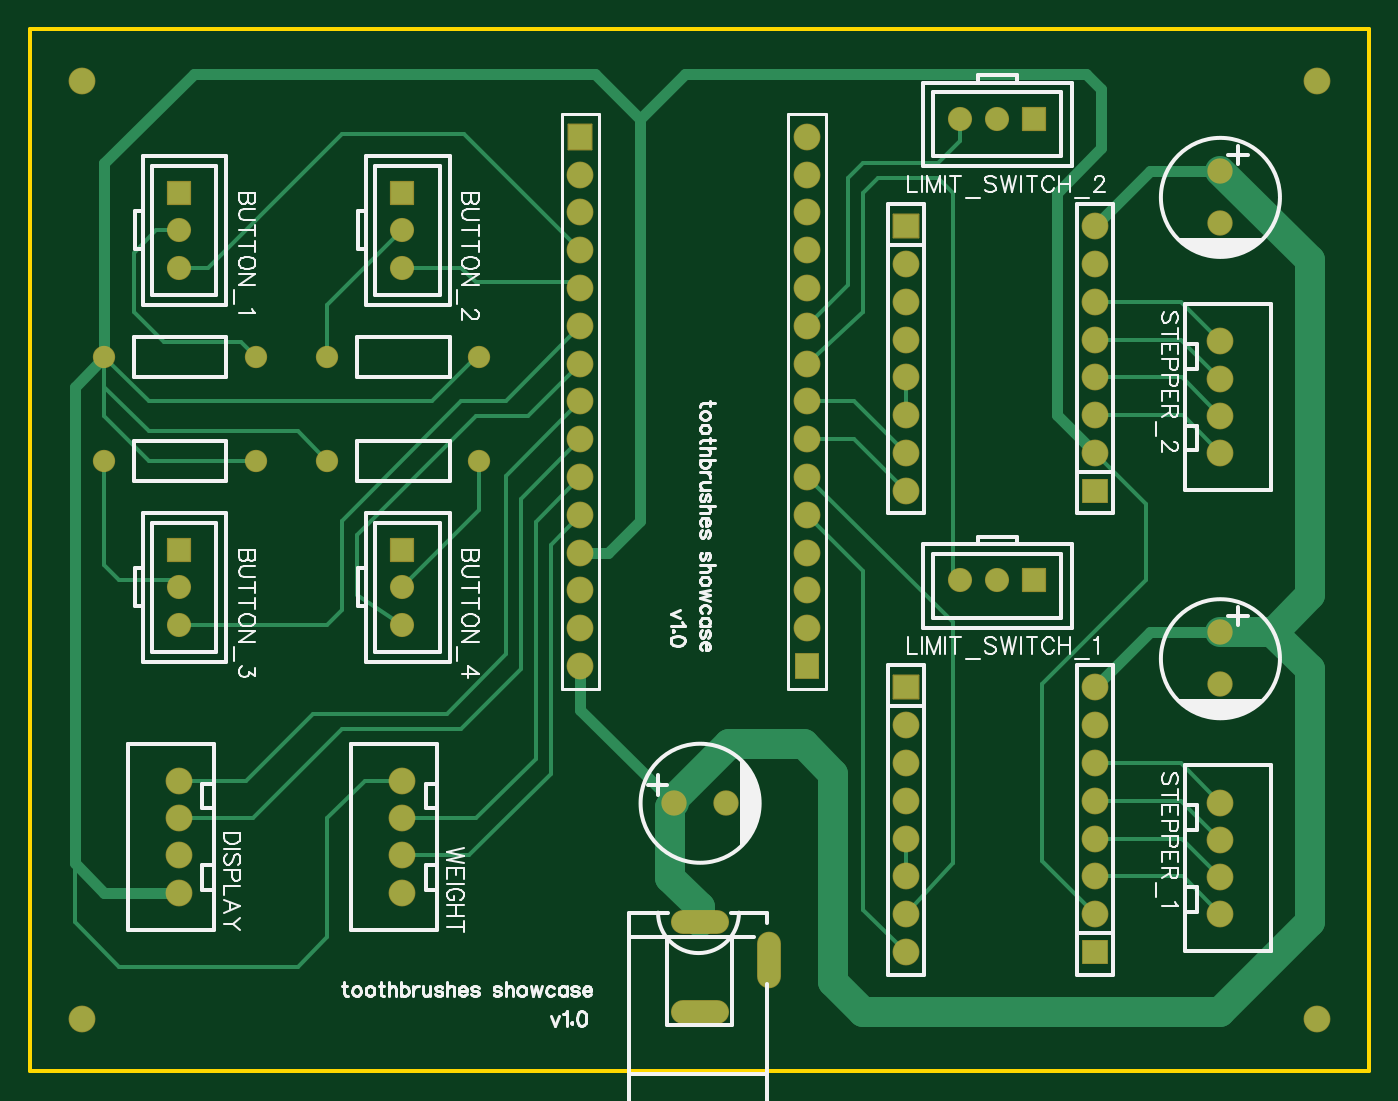
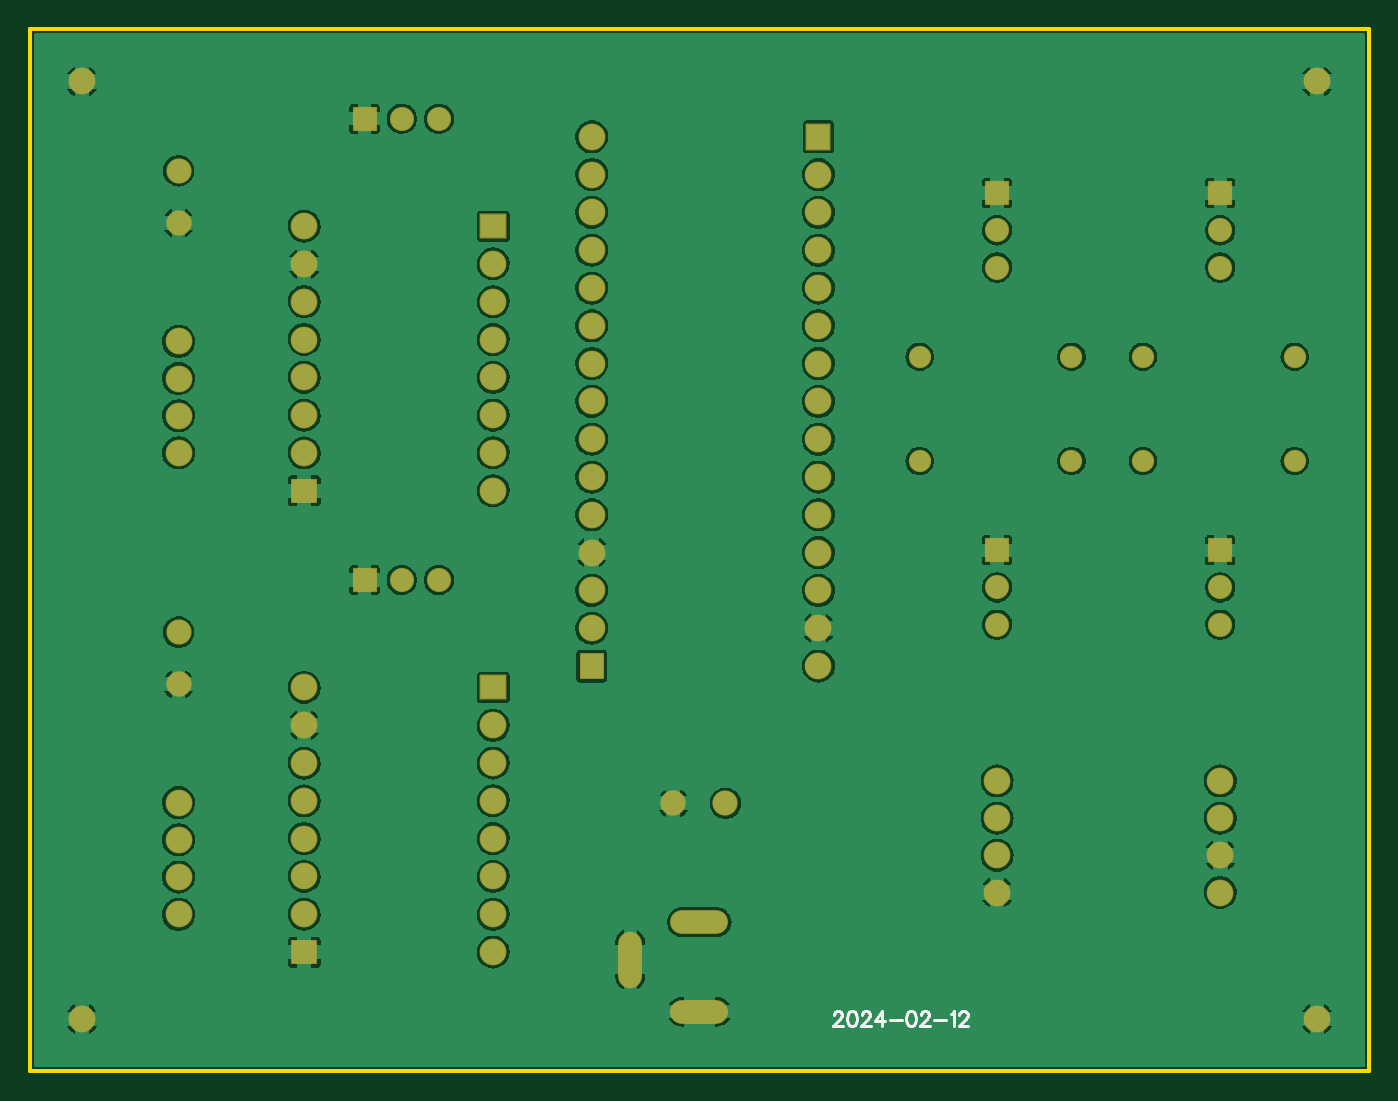
Circuit board: 9 layer files. Board 90.0 x 70.0 mm.
- drill: Drill_PTH_Through.DRL (2307 bytes)
- drill: Drill_PTH_Through_Via.DRL (228 bytes)
- outline: Gerber_BoardOutlineLayer.GKO (625 bytes)
- bottom_copper: Gerber_BottomLayer.GBL (116692 bytes)
- bottom_silk: Gerber_BottomSilkscreenLayer.GBO (2511 bytes)
- bottom_mask: Gerber_BottomSolderMaskLayer.GBS (4100 bytes)
- top_copper: Gerber_TopLayer.GTL (8288 bytes)
- top_silk: Gerber_TopSilkscreenLayer.GTO (38626 bytes)
- top_mask: Gerber_TopSolderMaskLayer.GTS (4097 bytes)

=== drill: Drill_PTH_Through.DRL ===
M48
INCH,LZ
;FILE_FORMAT=2:4
;TYPE=PLATED
;Layer: PTH_Through
;EasyEDA v6.5.42, 2024-04-20 17:29:38
;88c8a89ba0d84e72ac533820636c5c94,79741c9dc20a42bbb4667d943d95035a,10
;Gerber Generator version 0.2
;Holesize 1 = 0.0320 inch
T01C0.0320
;Holesize 2 = 0.0350 inch
T02C0.0350
;Holesize 3 = 0.0360 inch
T03C0.0360
;Holesize 4 = 0.0390 inch
T04C0.0390
;Holesize 5 = 0.0410 inch
T05C0.0410
;Holesize 6 = 0.0430 inch
T06C0.0430
;Holesize 7 = 0.1180 inch
T07C0.1180
%
G05
G90
T01
X001969Y018898
X005984Y018898
X011890Y018898
X007874Y018898
X005984Y016142
X001969Y016142
X007874Y016142
X011890Y016142
T02
X019547Y002540G85X019547Y003366
X017283Y001575G85X018150Y001575
X018150Y003937G85X017283Y003937
T03
X009843Y023228
X009843Y022244
X009843Y021260
X003937Y013780
X003937Y012795
X003937Y011811
X009843Y013780
X009843Y012795
X009843Y011811
X026575Y012992
X025591Y012992
X024606Y012992
X026575Y025197
X025590Y025197
X024606Y025197
X003937Y023228
X003937Y022244
X003937Y021260
T04
X018406Y007087
X017027Y007087
X031496Y010236
X031496Y011614
X031496Y022441
X031496Y023819
T05
X003937Y004724
X003937Y005709
X003937Y006693
X003937Y007677
X009842Y004724
X009843Y005709
X009843Y006693
X009843Y007677
X031496Y007102
X031496Y006118
X031496Y005134
X031496Y004150
X031496Y019307
X031496Y018323
X031496Y017339
X031496Y016354
T06
X023172Y003150
X023172Y004150
X023172Y005150
X023172Y006150
X023172Y007150
X023172Y008150
X023172Y009150
X023172Y010150
X028172Y010150
X028172Y009150
X028172Y008150
X028172Y007150
X028172Y006150
X028172Y005150
X028172Y004150
X028172Y003150
X023172Y015354
X023172Y016354
X023172Y017354
X023172Y018354
X023172Y019354
X023172Y020354
X023172Y021354
X023172Y022354
X028172Y022354
X028172Y021354
X028172Y020354
X028172Y019354
X028172Y018354
X028172Y017354
X028172Y016354
X028172Y015354
X014567Y010716
X014567Y011716
X014567Y012716
X014567Y013716
X014567Y014716
X014567Y015716
X014567Y016716
X014567Y017716
X014567Y018716
X014567Y019716
X014567Y020716
X014567Y021716
X014567Y022716
X014567Y023716
X014567Y024716
X020567Y024716
X020567Y023716
X020567Y022716
X020567Y021716
X020567Y020716
X020567Y019716
X020567Y018716
X020567Y017716
X020567Y016716
X020567Y015716
X020567Y014716
X020567Y013716
X020567Y012716
X020567Y011716
X020567Y010716
T07
X001378Y026181
X001378Y001378
X034055Y001378
X034055Y026181
M30

=== drill: Drill_PTH_Through_Via.DRL ===
M48
INCH,LZ
;FILE_FORMAT=2:4
;TYPE=PLATED
;Layer: PTH_Through_Via
;EasyEDA v6.5.42, 2024-04-20 17:29:38
;88c8a89ba0d84e72ac533820636c5c94,79741c9dc20a42bbb4667d943d95035a,10
;Gerber Generator version 0.2
T01C0.001
%
G05
G90
M30

=== outline: Gerber_BoardOutlineLayer.GKO ===
G04 Layer: BoardOutlineLayer*
G04 EasyEDA v6.5.42, 2024-04-20 17:29:38*
G04 88c8a89ba0d84e72ac533820636c5c94,79741c9dc20a42bbb4667d943d95035a,10*
G04 Gerber Generator version 0.2*
G04 Scale: 100 percent, Rotated: No, Reflected: No *
G04 Dimensions in inches *
G04 leading zeros omitted , absolute positions ,3 integer and 6 decimal *
%FSLAX36Y36*%
%MOIN*%

%ADD10C,0.0100*%
D10*
X3200000Y0D02*
G01*
X1650000Y0D01*
X100000Y0D01*
X0Y0D02*
G01*
X0Y2450000D01*
X100000Y0D02*
G01*
X0Y0D01*
X0Y2450000D02*
G01*
X0Y2755900D01*
X3543299Y2755900D01*
X3543299Y2206700D01*
X3543299Y343299D01*
X3543299Y0D01*
X3200000Y0D01*

%LPD*%
M02*

=== bottom_copper: Gerber_BottomLayer.GBL (116692 bytes, source omitted) ===
=== bottom_silk: Gerber_BottomSilkscreenLayer.GBO ===
G04 Layer: BottomSilkscreenLayer*
G04 EasyEDA v6.5.42, 2024-04-20 17:29:38*
G04 88c8a89ba0d84e72ac533820636c5c94,79741c9dc20a42bbb4667d943d95035a,10*
G04 Gerber Generator version 0.2*
G04 Scale: 100 percent, Rotated: No, Reflected: No *
G04 Dimensions in inches *
G04 leading zeros omitted , absolute positions ,3 integer and 6 decimal *
%FSLAX36Y36*%
%MOIN*%

%ADD10C,0.0080*%

%LPD*%
D10*
X1415529Y148890D02*
G01*
X1415529Y150680D01*
X1413741Y154259D01*
X1411950Y156048D01*
X1408371Y157838D01*
X1401214Y157838D01*
X1397635Y156048D01*
X1395844Y154259D01*
X1394056Y150680D01*
X1394056Y147100D01*
X1395844Y143521D01*
X1399425Y138153D01*
X1417319Y120257D01*
X1392265Y120257D01*
X1369718Y157838D02*
G01*
X1375087Y156048D01*
X1378666Y150680D01*
X1380455Y141732D01*
X1380455Y136363D01*
X1378666Y127415D01*
X1375087Y122046D01*
X1369718Y120257D01*
X1366139Y120257D01*
X1360770Y122046D01*
X1357191Y127415D01*
X1355402Y136363D01*
X1355402Y141732D01*
X1357191Y150680D01*
X1360770Y156048D01*
X1366139Y157838D01*
X1369718Y157838D01*
X1341800Y148890D02*
G01*
X1341800Y150680D01*
X1340011Y154259D01*
X1338221Y156048D01*
X1334642Y157838D01*
X1327484Y157838D01*
X1323905Y156048D01*
X1322115Y154259D01*
X1320326Y150680D01*
X1320326Y147100D01*
X1322115Y143521D01*
X1325694Y138153D01*
X1343590Y120257D01*
X1318536Y120257D01*
X1288831Y157838D02*
G01*
X1306725Y132784D01*
X1279882Y132784D01*
X1288831Y157838D02*
G01*
X1288831Y120257D01*
X1268072Y136363D02*
G01*
X1235860Y136363D01*
X1213311Y157838D02*
G01*
X1218680Y156048D01*
X1222259Y150680D01*
X1224049Y141732D01*
X1224049Y136363D01*
X1222259Y127415D01*
X1218680Y122046D01*
X1213311Y120257D01*
X1209732Y120257D01*
X1204363Y122046D01*
X1200784Y127415D01*
X1198995Y136363D01*
X1198995Y141732D01*
X1200784Y150680D01*
X1204363Y156048D01*
X1209732Y157838D01*
X1213311Y157838D01*
X1185394Y148890D02*
G01*
X1185394Y150680D01*
X1183604Y154259D01*
X1181815Y156048D01*
X1178236Y157838D01*
X1171078Y157838D01*
X1167498Y156048D01*
X1165709Y154259D01*
X1163919Y150680D01*
X1163919Y147100D01*
X1165709Y143521D01*
X1169288Y138153D01*
X1187183Y120257D01*
X1162130Y120257D01*
X1150320Y136363D02*
G01*
X1118108Y136363D01*
X1106297Y150680D02*
G01*
X1102718Y152469D01*
X1097349Y157838D01*
X1097349Y120257D01*
X1083748Y148890D02*
G01*
X1083748Y150680D01*
X1081958Y154259D01*
X1080169Y156048D01*
X1076590Y157838D01*
X1069431Y157838D01*
X1065852Y156048D01*
X1064063Y154259D01*
X1062273Y150680D01*
X1062273Y147100D01*
X1064063Y143521D01*
X1067642Y138153D01*
X1085537Y120257D01*
X1060484Y120257D01*
M02*

=== bottom_mask: Gerber_BottomSolderMaskLayer.GBS ===
G04 Layer: BottomSolderMaskLayer*
G04 EasyEDA v6.5.42, 2024-04-20 17:29:38*
G04 88c8a89ba0d84e72ac533820636c5c94,79741c9dc20a42bbb4667d943d95035a,10*
G04 Gerber Generator version 0.2*
G04 Scale: 100 percent, Rotated: No, Reflected: No *
G04 Dimensions in inches *
G04 leading zeros omitted , absolute positions ,3 integer and 6 decimal *
%FSLAX36Y36*%
%MOIN*%

%AMMACRO1*1,1,$1,$2,$3*1,1,$1,$4,$5*1,1,$1,0-$2,0-$3*1,1,$1,0-$4,0-$5*20,1,$1,$2,$3,$4,$5,0*20,1,$1,$4,$5,0-$2,0-$3,0*20,1,$1,0-$2,0-$3,0-$4,0-$5,0*20,1,$1,0-$4,0-$5,$2,$3,0*4,1,4,$2,$3,$4,$5,0-$2,0-$3,0-$4,0-$5,$2,$3,0*%
%ADD10MACRO1,0.0039X0.03X0.03X0.03X-0.03*%
%ADD11C,0.0639*%
%ADD12C,0.0670*%
%ADD13C,0.0709*%
%ADD14O,0.063055X0.149669*%
%ADD15O,0.153606X0.063055*%
%ADD16C,0.0709*%
%ADD17MACRO1,0.004X0.0335X0.031X0.0335X-0.031*%
%ADD18R,0.0709X0.0660*%
%ADD19MACRO1,0.0039X0.03X-0.03X-0.03X-0.03*%
%ADD20MACRO1,0.004X0.031X0.0335X0.031X-0.0335*%
%ADD21R,0.0660X0.0709*%
%ADD22C,0.0591*%

%LPD*%
D10*
G01*
X984250Y2322835D03*
D11*
G01*
X984250Y2224400D03*
G01*
X984250Y2125979D03*
D10*
G01*
X393699Y1377955D03*
D11*
G01*
X393699Y1279520D03*
G01*
X393699Y1181100D03*
D10*
G01*
X984250Y1377955D03*
D11*
G01*
X984250Y1279520D03*
G01*
X984250Y1181100D03*
D12*
G01*
X1840550Y708659D03*
G01*
X1702749Y708659D03*
G01*
X3149600Y1023620D03*
G01*
X3149600Y1161419D03*
G01*
X3149600Y2244090D03*
G01*
X3149600Y2381889D03*
D13*
G01*
X393699Y472440D03*
G01*
X393699Y570869D03*
G01*
X393699Y669290D03*
G01*
X393699Y767719D03*
G01*
X984250Y472440D03*
G01*
X984250Y570869D03*
G01*
X984250Y669290D03*
G01*
X984250Y767719D03*
G01*
X3149600Y710239D03*
G01*
X3149600Y611810D03*
G01*
X3149600Y513389D03*
G01*
X3149600Y414960D03*
G01*
X3149610Y1930709D03*
G01*
X3149610Y1832280D03*
G01*
X3149610Y1733859D03*
G01*
X3149600Y1635430D03*
D14*
G01*
X1954750Y295289D03*
D15*
G01*
X1771649Y157489D03*
G01*
X1771649Y393690D03*
D16*
G01*
X2317240Y314960D03*
G01*
X2317240Y414960D03*
G01*
X2317240Y514960D03*
G01*
X2317240Y614960D03*
G01*
X2317240Y714960D03*
G01*
X2317240Y814960D03*
G01*
X2317240Y914960D03*
D17*
G01*
X2317239Y1014960D03*
D16*
G01*
X2817240Y1014960D03*
G01*
X2817240Y914960D03*
G01*
X2817240Y814960D03*
G01*
X2817240Y714960D03*
G01*
X2817240Y614960D03*
G01*
X2817240Y514960D03*
G01*
X2817240Y414960D03*
D18*
G01*
X2817240Y314960D03*
D19*
G01*
X2657475Y1299209D03*
D11*
G01*
X2559049Y1299209D03*
G01*
X2460630Y1299209D03*
D16*
G01*
X2317240Y1535430D03*
G01*
X2317240Y1635430D03*
G01*
X2317240Y1735430D03*
G01*
X2317240Y1835430D03*
G01*
X2317240Y1935430D03*
G01*
X2317240Y2035430D03*
G01*
X2317240Y2135430D03*
D17*
G01*
X2317239Y2235430D03*
D16*
G01*
X2817240Y2235430D03*
G01*
X2817240Y2135430D03*
G01*
X2817240Y2035430D03*
G01*
X2817240Y1935430D03*
G01*
X2817240Y1835430D03*
G01*
X2817240Y1735430D03*
G01*
X2817240Y1635430D03*
D18*
G01*
X2817240Y1535430D03*
D19*
G01*
X2657479Y2519679D03*
D11*
G01*
X2559049Y2519679D03*
G01*
X2460630Y2519679D03*
D10*
G01*
X393699Y2322835D03*
D11*
G01*
X393699Y2224400D03*
G01*
X393699Y2125979D03*
D16*
G01*
X1456689Y1071649D03*
G01*
X1456689Y1171649D03*
G01*
X1456689Y1271649D03*
G01*
X1456689Y1371649D03*
G01*
X1456689Y1471649D03*
G01*
X1456689Y1571649D03*
G01*
X1456689Y1671649D03*
G01*
X1456689Y1771649D03*
G01*
X1456689Y1871649D03*
G01*
X1456689Y1971649D03*
G01*
X1456689Y2071649D03*
G01*
X1456689Y2171649D03*
G01*
X1456689Y2271649D03*
G01*
X1456689Y2371649D03*
D20*
G01*
X1456690Y2471649D03*
D16*
G01*
X2056689Y2471649D03*
G01*
X2056689Y2371649D03*
G01*
X2056689Y2271649D03*
G01*
X2056689Y2171649D03*
G01*
X2056689Y2071649D03*
G01*
X2056689Y1971649D03*
G01*
X2056689Y1871649D03*
G01*
X2056689Y1771649D03*
G01*
X2056689Y1671649D03*
G01*
X2056689Y1571649D03*
G01*
X2056689Y1471649D03*
G01*
X2056689Y1371649D03*
G01*
X2056689Y1271649D03*
G01*
X2056689Y1171649D03*
D21*
G01*
X2056689Y1071649D03*
D22*
G01*
X196849Y1889760D03*
G01*
X598429Y1889760D03*
G01*
X1188980Y1889760D03*
G01*
X787399Y1889760D03*
G01*
X598429Y1614169D03*
G01*
X196849Y1614169D03*
G01*
X787399Y1614169D03*
G01*
X1188980Y1614169D03*
D13*
G01*
X137800Y2618099D03*
G01*
X137800Y137789D03*
G01*
X3405510Y137789D03*
G01*
X3405510Y2618099D03*
M02*

=== top_copper: Gerber_TopLayer.GTL (8288 bytes, source omitted) ===
=== top_silk: Gerber_TopSilkscreenLayer.GTO (38626 bytes, source omitted) ===
=== top_mask: Gerber_TopSolderMaskLayer.GTS ===
G04 Layer: TopSolderMaskLayer*
G04 EasyEDA v6.5.42, 2024-04-20 17:29:38*
G04 88c8a89ba0d84e72ac533820636c5c94,79741c9dc20a42bbb4667d943d95035a,10*
G04 Gerber Generator version 0.2*
G04 Scale: 100 percent, Rotated: No, Reflected: No *
G04 Dimensions in inches *
G04 leading zeros omitted , absolute positions ,3 integer and 6 decimal *
%FSLAX36Y36*%
%MOIN*%

%AMMACRO1*1,1,$1,$2,$3*1,1,$1,$4,$5*1,1,$1,0-$2,0-$3*1,1,$1,0-$4,0-$5*20,1,$1,$2,$3,$4,$5,0*20,1,$1,$4,$5,0-$2,0-$3,0*20,1,$1,0-$2,0-$3,0-$4,0-$5,0*20,1,$1,0-$4,0-$5,$2,$3,0*4,1,4,$2,$3,$4,$5,0-$2,0-$3,0-$4,0-$5,$2,$3,0*%
%ADD10MACRO1,0.0039X0.03X0.03X0.03X-0.03*%
%ADD11C,0.0639*%
%ADD12C,0.0670*%
%ADD13C,0.0709*%
%ADD14O,0.063055X0.149669*%
%ADD15O,0.153606X0.063055*%
%ADD16C,0.0709*%
%ADD17MACRO1,0.004X0.0335X0.031X0.0335X-0.031*%
%ADD18R,0.0709X0.0660*%
%ADD19MACRO1,0.0039X0.03X-0.03X-0.03X-0.03*%
%ADD20MACRO1,0.004X0.031X0.0335X0.031X-0.0335*%
%ADD21R,0.0660X0.0709*%
%ADD22C,0.0591*%

%LPD*%
D10*
G01*
X984250Y2322835D03*
D11*
G01*
X984250Y2224400D03*
G01*
X984250Y2125979D03*
D10*
G01*
X393699Y1377955D03*
D11*
G01*
X393699Y1279520D03*
G01*
X393699Y1181100D03*
D10*
G01*
X984250Y1377955D03*
D11*
G01*
X984250Y1279520D03*
G01*
X984250Y1181100D03*
D12*
G01*
X1840550Y708659D03*
G01*
X1702749Y708659D03*
G01*
X3149600Y1023620D03*
G01*
X3149600Y1161419D03*
G01*
X3149600Y2244090D03*
G01*
X3149600Y2381889D03*
D13*
G01*
X393699Y472440D03*
G01*
X393699Y570869D03*
G01*
X393699Y669290D03*
G01*
X393699Y767719D03*
G01*
X984250Y472440D03*
G01*
X984250Y570869D03*
G01*
X984250Y669290D03*
G01*
X984250Y767719D03*
G01*
X3149600Y710239D03*
G01*
X3149600Y611810D03*
G01*
X3149600Y513389D03*
G01*
X3149600Y414960D03*
G01*
X3149610Y1930709D03*
G01*
X3149610Y1832280D03*
G01*
X3149610Y1733859D03*
G01*
X3149600Y1635430D03*
D14*
G01*
X1954750Y295289D03*
D15*
G01*
X1771649Y157489D03*
G01*
X1771649Y393690D03*
D16*
G01*
X2317240Y314960D03*
G01*
X2317240Y414960D03*
G01*
X2317240Y514960D03*
G01*
X2317240Y614960D03*
G01*
X2317240Y714960D03*
G01*
X2317240Y814960D03*
G01*
X2317240Y914960D03*
D17*
G01*
X2317239Y1014960D03*
D16*
G01*
X2817240Y1014960D03*
G01*
X2817240Y914960D03*
G01*
X2817240Y814960D03*
G01*
X2817240Y714960D03*
G01*
X2817240Y614960D03*
G01*
X2817240Y514960D03*
G01*
X2817240Y414960D03*
D18*
G01*
X2817240Y314960D03*
D19*
G01*
X2657475Y1299209D03*
D11*
G01*
X2559049Y1299209D03*
G01*
X2460630Y1299209D03*
D16*
G01*
X2317240Y1535430D03*
G01*
X2317240Y1635430D03*
G01*
X2317240Y1735430D03*
G01*
X2317240Y1835430D03*
G01*
X2317240Y1935430D03*
G01*
X2317240Y2035430D03*
G01*
X2317240Y2135430D03*
D17*
G01*
X2317239Y2235430D03*
D16*
G01*
X2817240Y2235430D03*
G01*
X2817240Y2135430D03*
G01*
X2817240Y2035430D03*
G01*
X2817240Y1935430D03*
G01*
X2817240Y1835430D03*
G01*
X2817240Y1735430D03*
G01*
X2817240Y1635430D03*
D18*
G01*
X2817240Y1535430D03*
D19*
G01*
X2657479Y2519679D03*
D11*
G01*
X2559049Y2519679D03*
G01*
X2460630Y2519679D03*
D10*
G01*
X393699Y2322835D03*
D11*
G01*
X393699Y2224400D03*
G01*
X393699Y2125979D03*
D16*
G01*
X1456689Y1071649D03*
G01*
X1456689Y1171649D03*
G01*
X1456689Y1271649D03*
G01*
X1456689Y1371649D03*
G01*
X1456689Y1471649D03*
G01*
X1456689Y1571649D03*
G01*
X1456689Y1671649D03*
G01*
X1456689Y1771649D03*
G01*
X1456689Y1871649D03*
G01*
X1456689Y1971649D03*
G01*
X1456689Y2071649D03*
G01*
X1456689Y2171649D03*
G01*
X1456689Y2271649D03*
G01*
X1456689Y2371649D03*
D20*
G01*
X1456690Y2471649D03*
D16*
G01*
X2056689Y2471649D03*
G01*
X2056689Y2371649D03*
G01*
X2056689Y2271649D03*
G01*
X2056689Y2171649D03*
G01*
X2056689Y2071649D03*
G01*
X2056689Y1971649D03*
G01*
X2056689Y1871649D03*
G01*
X2056689Y1771649D03*
G01*
X2056689Y1671649D03*
G01*
X2056689Y1571649D03*
G01*
X2056689Y1471649D03*
G01*
X2056689Y1371649D03*
G01*
X2056689Y1271649D03*
G01*
X2056689Y1171649D03*
D21*
G01*
X2056689Y1071649D03*
D22*
G01*
X196849Y1889760D03*
G01*
X598429Y1889760D03*
G01*
X1188980Y1889760D03*
G01*
X787399Y1889760D03*
G01*
X598429Y1614169D03*
G01*
X196849Y1614169D03*
G01*
X787399Y1614169D03*
G01*
X1188980Y1614169D03*
D13*
G01*
X137800Y2618099D03*
G01*
X137800Y137789D03*
G01*
X3405510Y137789D03*
G01*
X3405510Y2618099D03*
M02*

